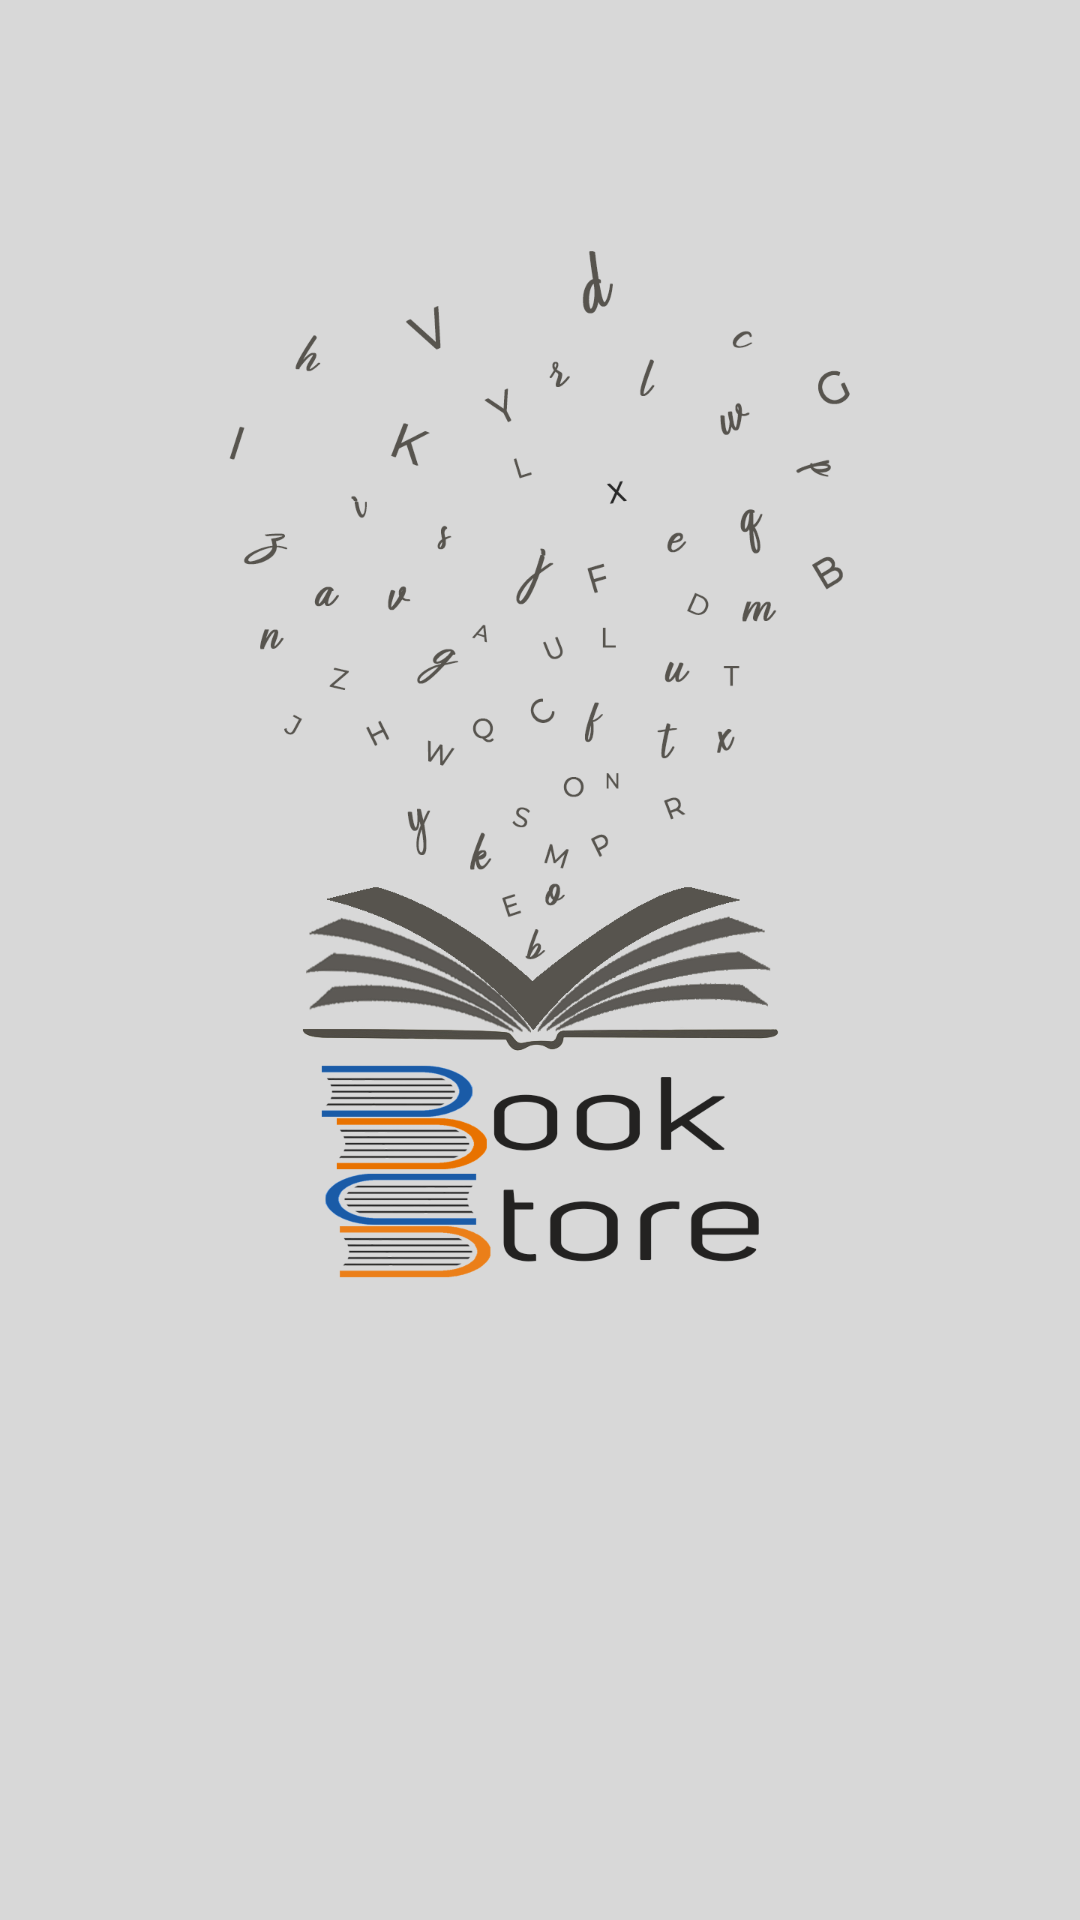

Layout XML and referenced resources for this Android screen:
<!-- AndroidManifest.xml: application theme AppTheme -->
<!-- res/layout/activity_main.xml -->
<?xml version="1.0" encoding="utf-8"?>
<RelativeLayout xmlns:android="http://schemas.android.com/apk/res/android"
    xmlns:app="http://schemas.android.com/apk/res-auto"
    xmlns:tools="http://schemas.android.com/tools"
    android:layout_width="match_parent"
    android:layout_height="match_parent"
    tools:context=".MainActivity"
    android:background="@drawable/bukstore">




</RelativeLayout>
<!-- resources referenced by this layout -->
<resources>
  <!-- drawable bukstore: png bitmap (drawable, 148895 bytes) -->
  <style name="AppTheme" parent="Theme.AppCompat.Light.NoActionBar">
          
          <item name="colorPrimary">@color/colorPrimary</item>
          <item name="colorPrimaryDark">@color/colorPrimaryDark</item>
          <item name="colorAccent">@color/colorAccent</item>
      </style>
  <color name="colorPrimary">#6200EE</color>
  <color name="colorPrimaryDark">#3700B3</color>
  <color name="colorAccent">#03DAC5</color>
</resources>
